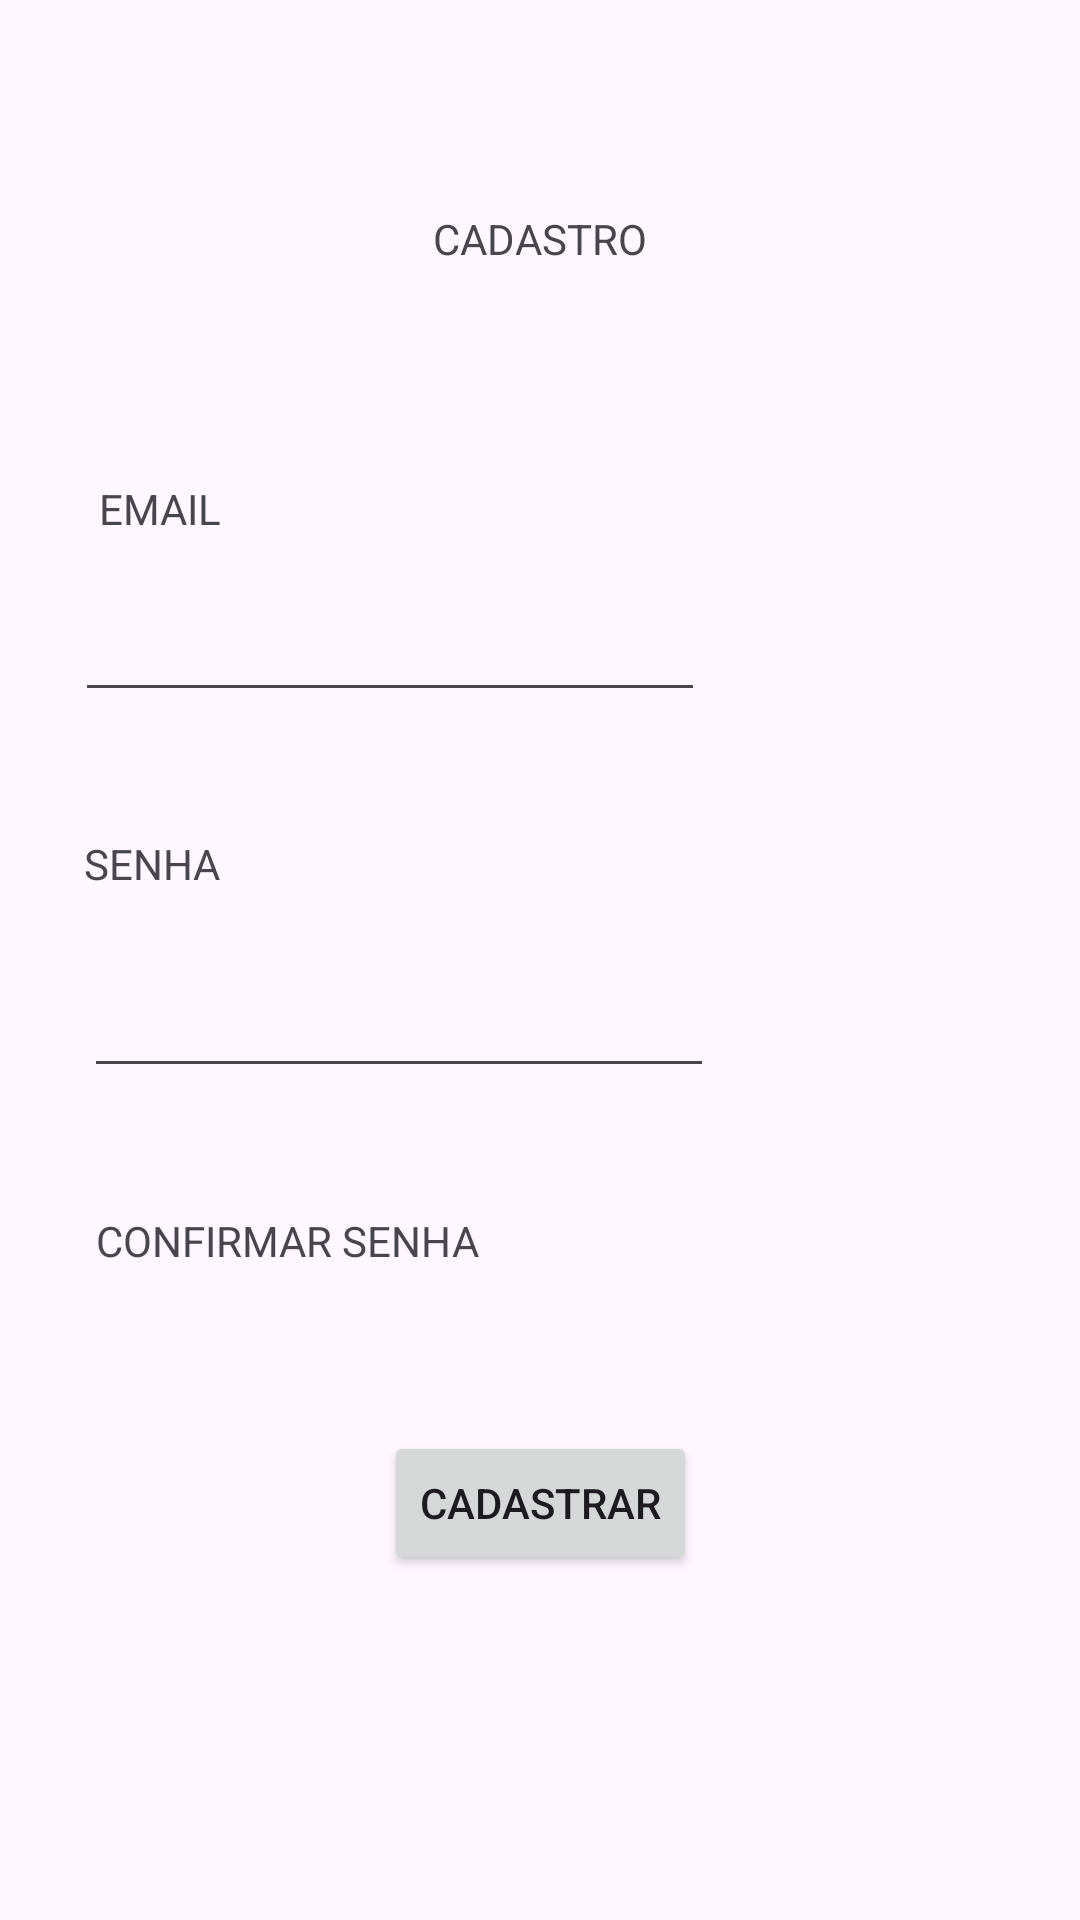

Produce the Android XML layout that renders to this screen, including the resource entries it uses.
<!-- AndroidManifest.xml: application theme Theme.ComercioOnline -->
<!-- res/layout/activity_tela_cadastro.xml -->
<?xml version="1.0" encoding="utf-8"?>
<androidx.constraintlayout.widget.ConstraintLayout xmlns:android="http://schemas.android.com/apk/res/android"
    xmlns:app="http://schemas.android.com/apk/res-auto"
    xmlns:tools="http://schemas.android.com/tools"
    android:layout_width="match_parent"
    android:layout_height="match_parent"
    tools:context=".TelaCadastro">

    <TextView
        android:id="@+id/textView5"
        android:layout_width="wrap_content"
        android:layout_height="wrap_content"
        android:layout_marginTop="70dp"
        android:text="CADASTRO"
        app:layout_constraintEnd_toEndOf="parent"
        app:layout_constraintStart_toStartOf="parent"
        app:layout_constraintTop_toTopOf="parent" />

    <TextView
        android:id="@+id/textView6"
        android:layout_width="wrap_content"
        android:layout_height="wrap_content"
        android:layout_marginStart="8dp"
        android:layout_marginLeft="8dp"
        android:layout_marginBottom="17dp"
        android:text="EMAIL"
        app:layout_constraintBottom_toTopOf="@+id/editTextTextEmailAddress2"
        app:layout_constraintStart_toStartOf="@+id/editTextTextEmailAddress2" />

    <EditText
        android:id="@+id/editTextTextEmailAddress2"
        android:layout_width="wrap_content"
        android:layout_height="wrap_content"
        android:layout_marginStart="25dp"
        android:layout_marginLeft="25dp"
        android:layout_marginTop="196dp"
        android:ems="10"
        android:inputType="textEmailAddress"
        app:layout_constraintStart_toStartOf="parent"
        app:layout_constraintTop_toTopOf="parent" />

    <TextView
        android:id="@+id/textView7"
        android:layout_width="wrap_content"
        android:layout_height="wrap_content"
        android:layout_marginStart="28dp"
        android:layout_marginLeft="28dp"
        android:layout_marginTop="41dp"
        android:text="SENHA"
        app:layout_constraintStart_toStartOf="parent"
        app:layout_constraintTop_toBottomOf="@+id/editTextTextEmailAddress2" />

    <EditText
        android:id="@+id/editTextNumberPassword2"
        android:layout_width="wrap_content"
        android:layout_height="wrap_content"
        android:layout_marginStart="28dp"
        android:layout_marginLeft="28dp"
        android:layout_marginTop="24dp"
        android:ems="10"
        android:inputType="numberPassword"
        app:layout_constraintStart_toStartOf="parent"
        app:layout_constraintTop_toBottomOf="@+id/textView7" />

    <TextView
        android:id="@+id/textView8"
        android:layout_width="wrap_content"
        android:layout_height="wrap_content"
        android:layout_marginStart="5dp"
        android:layout_marginLeft="5dp"
        android:layout_marginBottom="18dp"
        android:text="CONFIRMAR SENHA"
        app:layout_constraintBottom_toTopOf="@+id/editTextNumberPassword3"
        app:layout_constraintStart_toStartOf="@+id/editTextNumberPassword3" />

    <EditText
        android:id="@+id/editTextNumberPassword3"
        android:layout_width="wrap_content"
        android:layout_height="wrap_content"
        android:layout_marginStart="27dp"
        android:layout_marginLeft="27dp"
        android:layout_marginTop="77dp"
        android:layout_marginBottom="76dp"
        android:ems="10"
        android:inputType="numberPassword"
        app:layout_constraintBottom_toTopOf="@+id/button2"
        app:layout_constraintStart_toStartOf="parent"
        app:layout_constraintTop_toBottomOf="@+id/editTextNumberPassword2" />

    <Button
        android:id="@+id/button2"
        android:layout_width="wrap_content"
        android:layout_height="wrap_content"
        android:layout_marginBottom="115dp"
        android:onClick="telalogin"
        android:text="CADASTRAR"
        app:layout_constraintBottom_toBottomOf="parent"
        app:layout_constraintEnd_toEndOf="parent"
        app:layout_constraintStart_toStartOf="parent" />
</androidx.constraintlayout.widget.ConstraintLayout>
<!-- resources referenced by this layout -->
<resources>
  <style name="Theme.ComercioOnline" parent="Base.Theme.ComercioOnline" />
  <style name="Base.Theme.ComercioOnline" parent="Theme.Material3.DayNight.NoActionBar">
          
          
      </style>
</resources>
